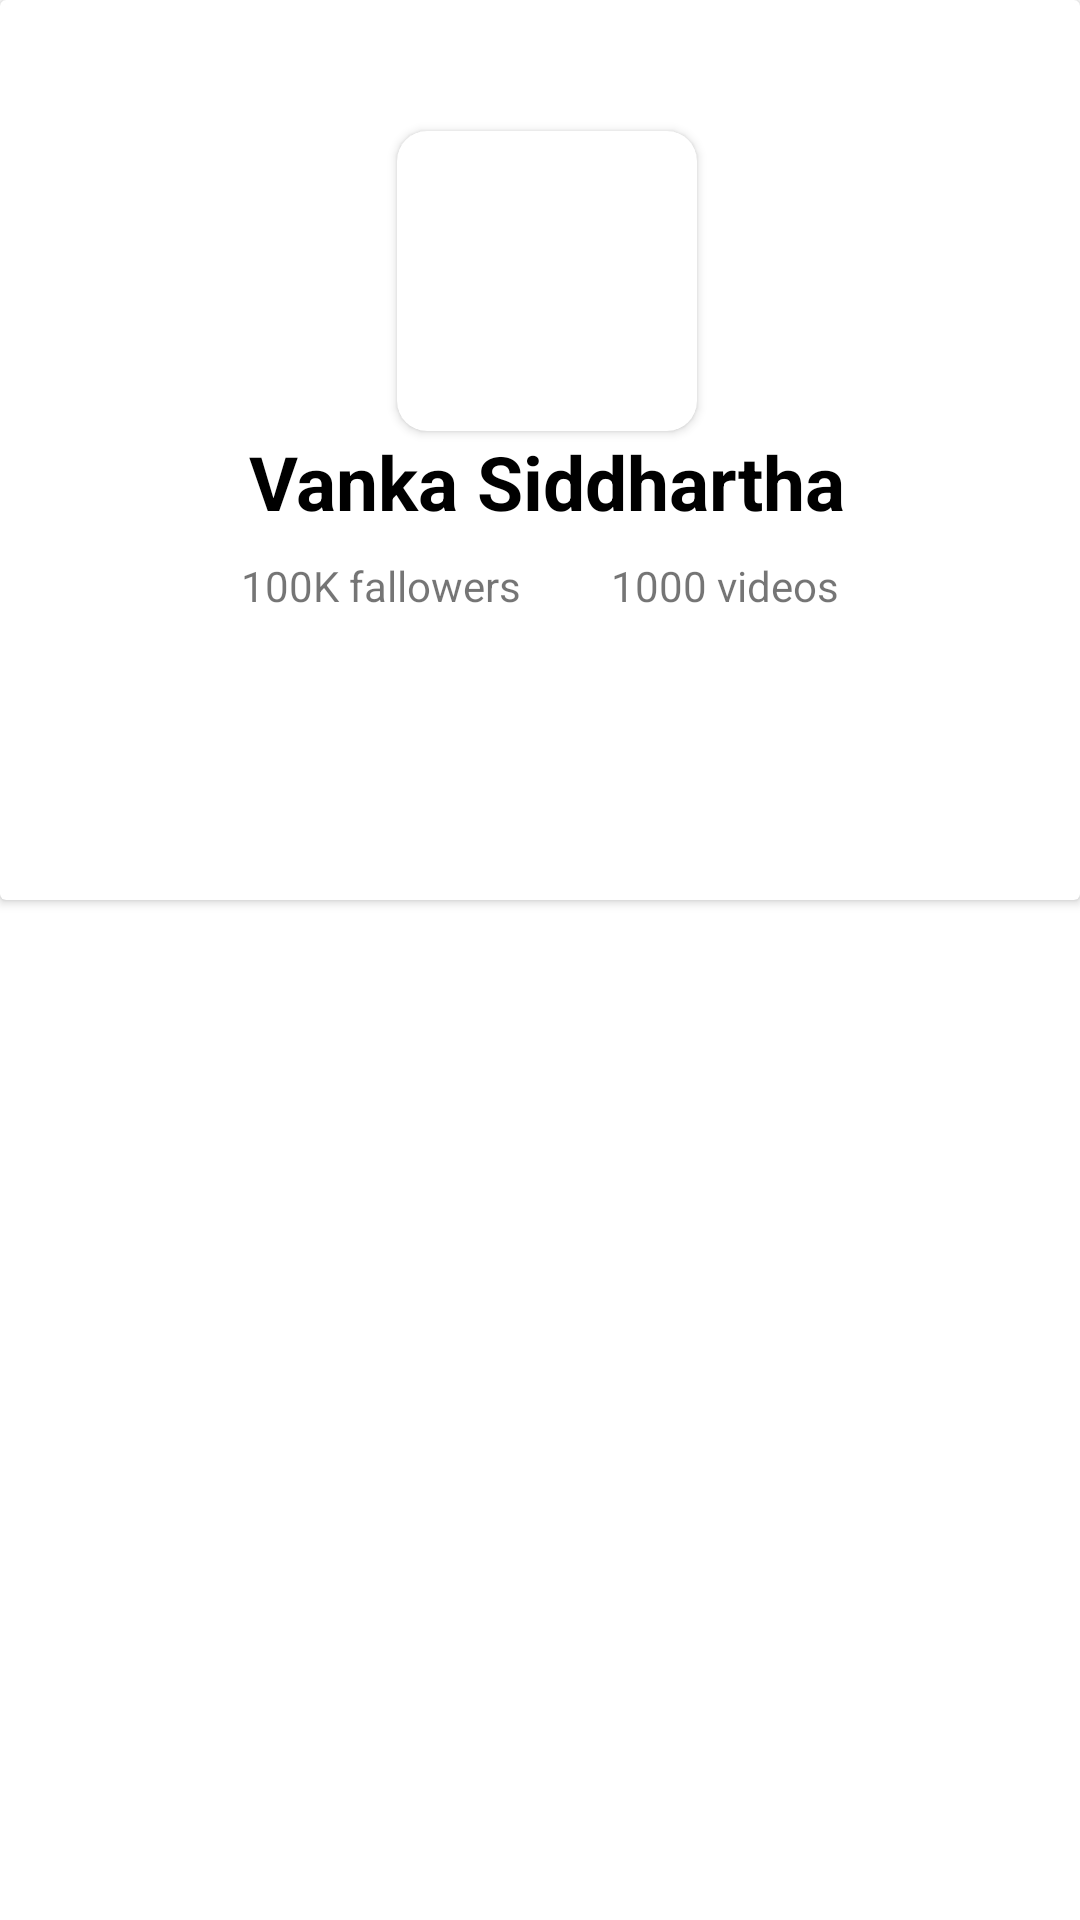

This screen was rendered from an Android layout file. Write that file and the resources it references.
<!-- AndroidManifest.xml: application theme Theme.Memllo -->
<!-- res/layout/activity_creator_memes.xml -->
<?xml version="1.0" encoding="utf-8"?>
<androidx.constraintlayout.widget.ConstraintLayout xmlns:android="http://schemas.android.com/apk/res/android"
    xmlns:app="http://schemas.android.com/apk/res-auto"
    xmlns:tools="http://schemas.android.com/tools"
    android:layout_width="match_parent"
    android:background="@color/btn_text_colour"
    android:layout_height="match_parent"
    tools:context=".ui.CreatorMemesActivity">

    <androidx.cardview.widget.CardView
        android:id="@+id/cardView5"
        android:layout_width="match_parent"
        android:layout_height="300dp"
        android:background="@color/btn_text_colour"
        app:cardBackgroundColor="@color/btn_text_colour"
        app:layout_constraintBottom_toBottomOf="parent"
        app:layout_constraintEnd_toEndOf="parent"
        app:layout_constraintHorizontal_bias="0.5"
        app:layout_constraintStart_toStartOf="parent"
        app:layout_constraintTop_toTopOf="parent"
        app:layout_constraintVertical_bias="0.0">

        <androidx.constraintlayout.widget.ConstraintLayout
            android:layout_width="match_parent"
            android:layout_height="match_parent">

            <androidx.cardview.widget.CardView
                android:id="@+id/Profile"
                android:layout_width="100dp"
                android:layout_height="100dp"
                android:layout_margin="6dp"
                app:cardCornerRadius="10dp"
                app:layout_constraintBottom_toBottomOf="parent"
                app:layout_constraintEnd_toEndOf="parent"
                app:layout_constraintHorizontal_bias="0.51"
                app:layout_constraintStart_toStartOf="parent"

                app:layout_constraintTop_toTopOf="parent"
                app:layout_constraintVertical_bias="0.19999999">

                <ImageView
                    android:id="@+id/changeProfile"
                    android:layout_width="100dp"
                    android:layout_height="100dp"
                    android:src="@drawable/user_account_foreground" />


            </androidx.cardview.widget.CardView>

            <androidx.appcompat.widget.AppCompatButton
                android:id="@+id/follow_btn"
                android:layout_width="match_parent"
                android:layout_margin="20dp"
                android:layout_height="50dp"
                android:background="@drawable/fallowbtnback"
                android:text="Follow"
                android:textColor="@color/white"
                android:textSize="12sp"
                app:layout_constraintBottom_toBottomOf="parent"
                app:layout_constraintEnd_toEndOf="parent"
                app:layout_constraintStart_toStartOf="parent"
                app:layout_constraintTop_toBottomOf="@+id/user_title" />

            <TextView
                android:id="@+id/user_title"
                android:layout_width="wrap_content"
                android:layout_height="wrap_content"
                android:text="Vanka Siddhartha"
                android:textColor="@color/background_colour"
                android:textSize="25dp"
                android:textStyle ="bold"
                app:layout_constraintBottom_toBottomOf="parent"
                app:layout_constraintEnd_toEndOf="@+id/Profile"
                app:layout_constraintStart_toStartOf="@+id/Profile"
                app:layout_constraintTop_toBottomOf="@+id/Profile"
                app:layout_constraintVertical_bias="0.0" />

            <TextView
                android:id="@+id/fallowersCount"
                android:layout_width="wrap_content"
                android:layout_height="wrap_content"
                android:layout_marginStart="50dp"
                android:text="100K fallowers"
                app:layout_constraintBottom_toBottomOf="parent"
                app:layout_constraintEnd_toStartOf="@+id/videosCount"
                app:layout_constraintHorizontal_bias="0.0"
                app:layout_constraintStart_toStartOf="parent"
                app:layout_constraintTop_toBottomOf="@+id/user_title"
                app:layout_constraintVertical_bias="0.07999998" />

            <TextView
                android:id="@+id/videosCount"
                android:layout_width="wrap_content"
                android:layout_height="wrap_content"
                android:layout_marginEnd="50dp"
                android:text="1000 videos"
                app:layout_constraintBottom_toBottomOf="@+id/fallowersCount"
                app:layout_constraintEnd_toEndOf="parent"
                app:layout_constraintHorizontal_bias="0.24"
                app:layout_constraintStart_toEndOf="@+id/fallowersCount"
                app:layout_constraintTop_toTopOf="@+id/fallowersCount" />

        </androidx.constraintlayout.widget.ConstraintLayout>
    </androidx.cardview.widget.CardView>

    <androidx.recyclerview.widget.RecyclerView
        android:id = "@+id/memesRv"
        android:layout_width="match_parent"
        android:layout_margin="5dp"
        android:layout_height="0dp"
        app:layout_constraintBottom_toBottomOf="parent"
        app:layout_constraintEnd_toEndOf="parent"
        app:layout_constraintHorizontal_bias="0.5"
        app:layout_constraintStart_toStartOf="parent"
        app:layout_constraintTop_toBottomOf="@+id/cardView5"
        app:layout_constraintVertical_bias="0.5" />
</androidx.constraintlayout.widget.ConstraintLayout>
<!-- resources referenced by this layout -->
<resources>
  <color name="background_colour">#000000</color>
  <color name="btn_text_colour">#FFFFFF</color>
  <color name="white">#FFFFFF</color>
  <style name="Theme.Memllo" parent="Theme.MaterialComponents.DayNight.DarkActionBar">
          
          <item name="colorPrimary">@color/black</item>
          <item name="colorPrimaryVariant">@color/purple_700</item>
          <item name="colorOnPrimary">@color/white</item>
          
          <item name="colorSecondary">@color/teal_200</item>
          <item name="colorSecondaryVariant">@color/teal_700</item>
          <item name="colorOnSecondary">@color/black</item>
          
          <item name="android:statusBarColor" tools:targetApi="l">@color/black</item>
          
      </style>
  <color name="black">#FF000000</color>
  <color name="purple_700">#FF3700B3</color>
  <color name="teal_200">#FF03DAC5</color>
  <color name="teal_700">#FF018786</color>
</resources>
